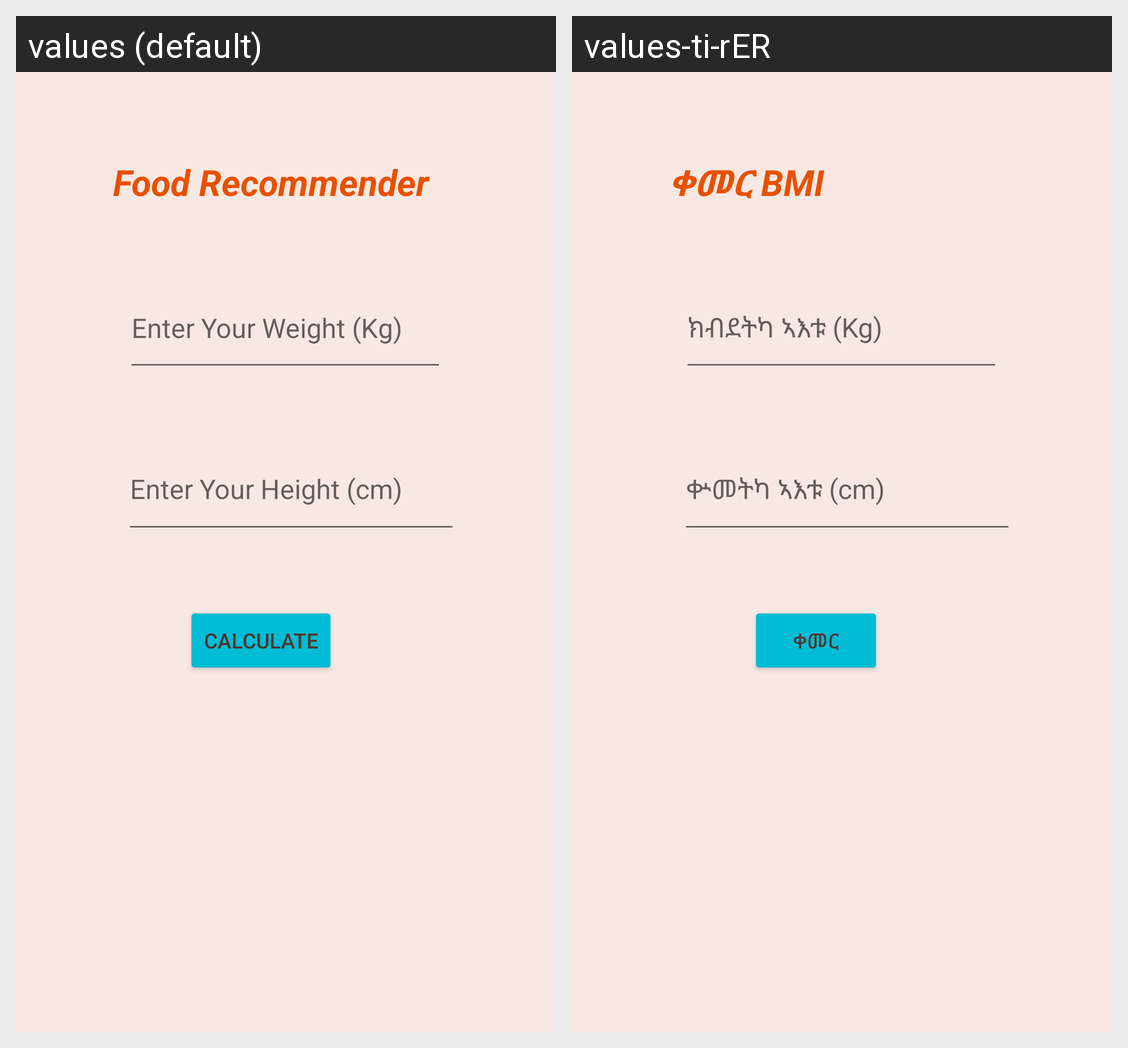

The same Android screen rendered under two of its app's locales, left to right. List the strings drawn on it with the default value and each locale's translation.
Android screen res/layout/activity_bmicalculator.xml rendered under 2 locales, left to right: values (default), values-ti-rER. Device: Nexus 5 (rendered at 1080×1920; each locale shown at half size, 540×960, under a caption strip naming it); theme Theme.MaediRecipeApp.
Strings drawn on this screen, with the default value and each locale's value (text and hints the layout hard-codes, and strings that could not be matched under every locale, appear in the picture but are not listed):

txtbmi
  values: Food Recommender (BMI)
  values-ti-rER: ቀመር BMI

hinrecipe1
  values: Enter Your Weight (Kg)
  values-ti-rER: ክብደትካ ኣእቱ (Kg)

hintrecipe2
  values: Enter Your Height (cm)
  values-ti-rER: ቍመትካ ኣእቱ (cm)

btnbmirecipe
  values: Calculate
  values-ti-rER: ቀመር
